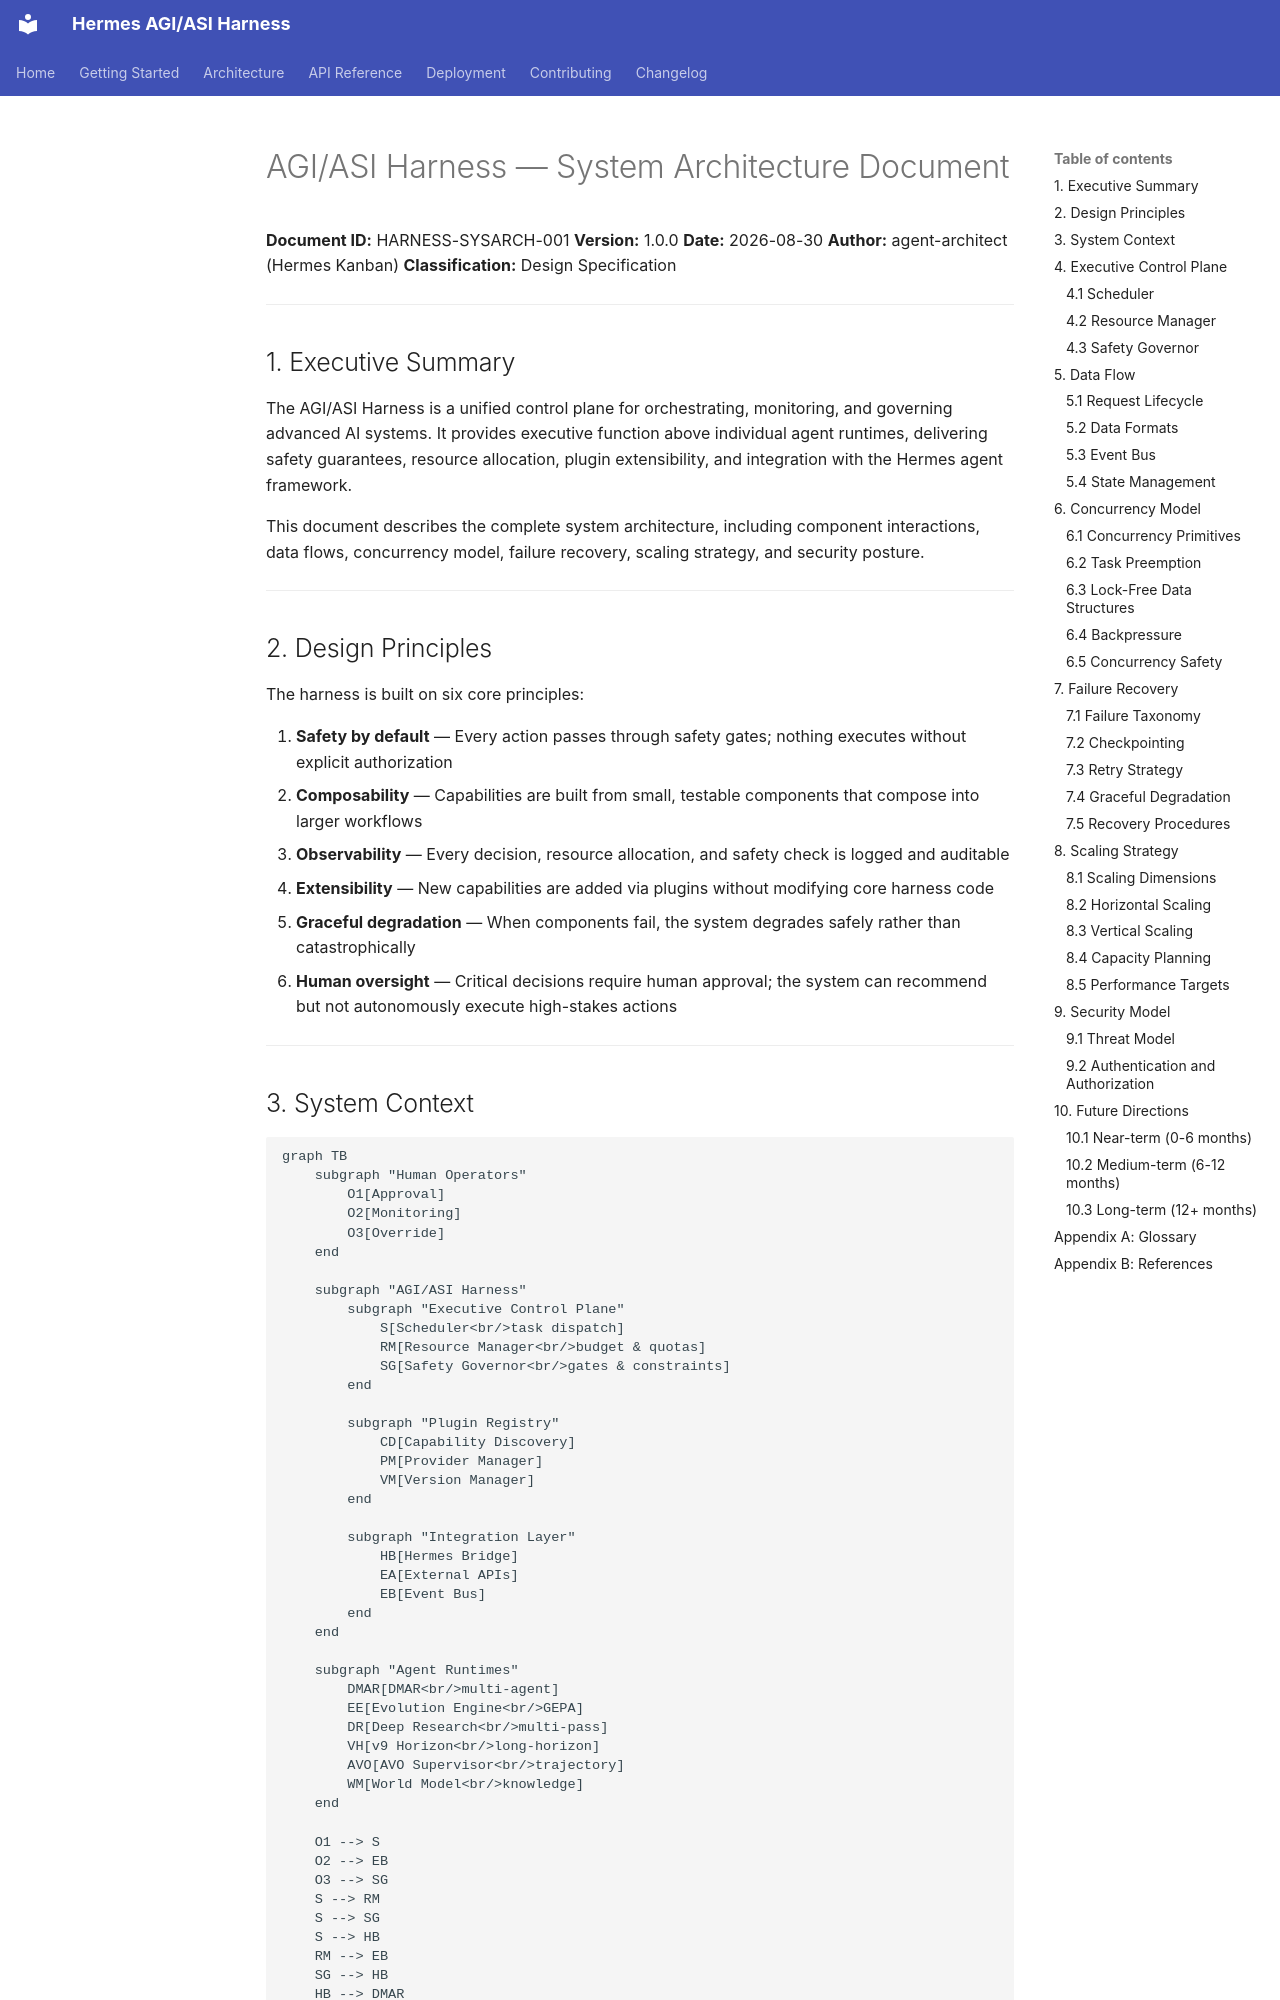

repository: itsPremkumar/hermes-agi-asi-harness · page: architecture/architecture/index.html · generator: mkdocs

# AGI/ASI Harness — System Architecture Document

**Document ID:** HARNESS-SYSARCH-001
**Version:** 1.0.0
**Date:** 2026-08-30
**Author:** agent-architect (Hermes Kanban)
**Classification:** Design Specification

---

## 1. Executive Summary

The AGI/ASI Harness is a unified control plane for orchestrating, monitoring, and governing advanced AI systems. It provides executive function above individual agent runtimes, delivering safety guarantees, resource allocation, plugin extensibility, and integration with the Hermes agent framework.

This document describes the complete system architecture, including component interactions, data flows, concurrency model, failure recovery, scaling strategy, and security posture.

---

## 2. Design Principles

The harness is built on six core principles:

1. **Safety by default** — Every action passes through safety gates; nothing executes without explicit authorization
2. **Composability** — Capabilities are built from small, testable components that compose into larger workflows
3. **Observability** — Every decision, resource allocation, and safety check is logged and auditable
4. **Extensibility** — New capabilities are added via plugins without modifying core harness code
5. **Graceful degradation** — When components fail, the system degrades safely rather than catastrophically
6. **Human oversight** — Critical decisions require human approval; the system can recommend but not autonomously execute high-stakes actions

---

## 3. System Context

```mermaid
graph TB
    subgraph "Human Operators"
        O1[Approval]
        O2[Monitoring]
        O3[Override]
    end

    subgraph "AGI/ASI Harness"
        subgraph "Executive Control Plane"
            S[Scheduler<br/>task dispatch]
            RM[Resource Manager<br/>budget & quotas]
            SG[Safety Governor<br/>gates & constraints]
        end

        subgraph "Plugin Registry"
            CD[Capability Discovery]
            PM[Provider Manager]
            VM[Version Manager]
        end

        subgraph "Integration Layer"
            HB[Hermes Bridge]
            EA[External APIs]
            EB[Event Bus]
        end
    end

    subgraph "Agent Runtimes"
        DMAR[DMAR<br/>multi-agent]
        EE[Evolution Engine<br/>GEPA]
        DR[Deep Research<br/>multi-pass]
        VH[v9 Horizon<br/>long-horizon]
        AVO[AVO Supervisor<br/>trajectory]
        WM[World Model<br/>knowledge]
    end

    O1 --> S
    O2 --> EB
    O3 --> SG
    S --> RM
    S --> SG
    S --> HB
    RM --> EB
    SG --> HB
    HB --> DMAR
    HB --> EE
    HB --> DR
    HB --> VH
    HB --> AVO
    HB --> WM
    CD --> PM
    PM --> VM
    VM --> HB
    EA --> HB
    EB --> S
    EB --> RM
    EB --> SG
```

---

## 4. Executive Control Plane
